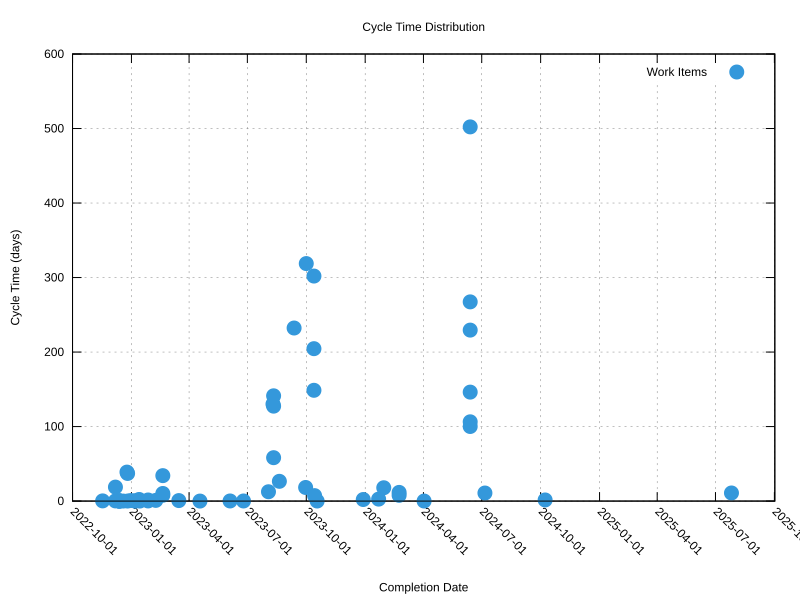

Data behind this chart, as committed beside it:
date	cycle_time
1671991025	38.89
1696170386	318.8
1668655236	0.25
1670430645	18.76
1672080094	37.07
1670383626	0.20
1670947876	0.20
1670960187	0.34
1670947876	0.19
1670965258	0.02
1670965974	0.02
1697229822	302
1671415605	0.03
1672017479	0.05
1672514726	0.67
1673031913	0.20
1673111381	0.04
1673633639	2.16
1673552495	0.74
1673581151	0.91
1673732128	0.01
1676765828	34.14
1694532795	232.3
1674852478	1.47
1674841867	0.17
1718307128	502.2
1675881210	0.92
1676765874	10.21
1676765874	7.83
1679009007	0.67
1697229822	204.6
1691765914	141.3
1691698164	130.2
1691777267	127.4
1681828003	0.01
1697229822	148.7
1685902832	0.15
1691765914	58.24
1687707423	0.13
1691088524	12.52
1692496306	26.52
1696111310	18.27
1718307278	267.4
1697246363	7.32
1697660204	0.08
1718308251	229.4
1703865405	2.10
1706620959	17.87
1718306232	146.2
1705950930	2.65
1708713247	11.66
1708713261	7.71
1718304865	106.4
1718307763	100.1
1712080669	0.05
1720287299	10.82
1728429568	1.49
1753494133	10.87
